5-way image classification set "split" from GitHub (Jeyaditya/1000406_Jeyaditya_AIY2_Machine_learning_Fall_detector_FA2); label vocabulary: fall, normal, sitting, standing, walking.

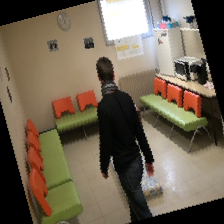
Label: walking

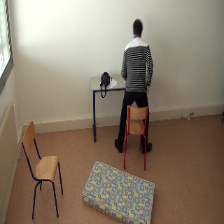
Label: standing

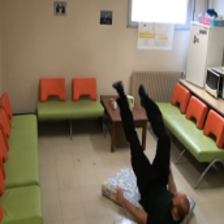
Label: fall

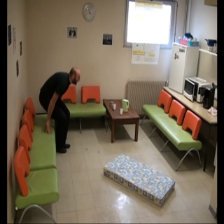
Label: normal

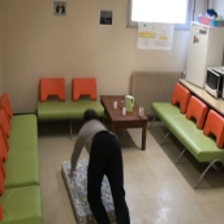
Label: fall

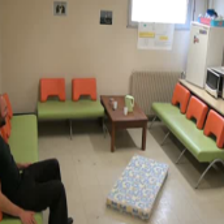
Label: sitting
